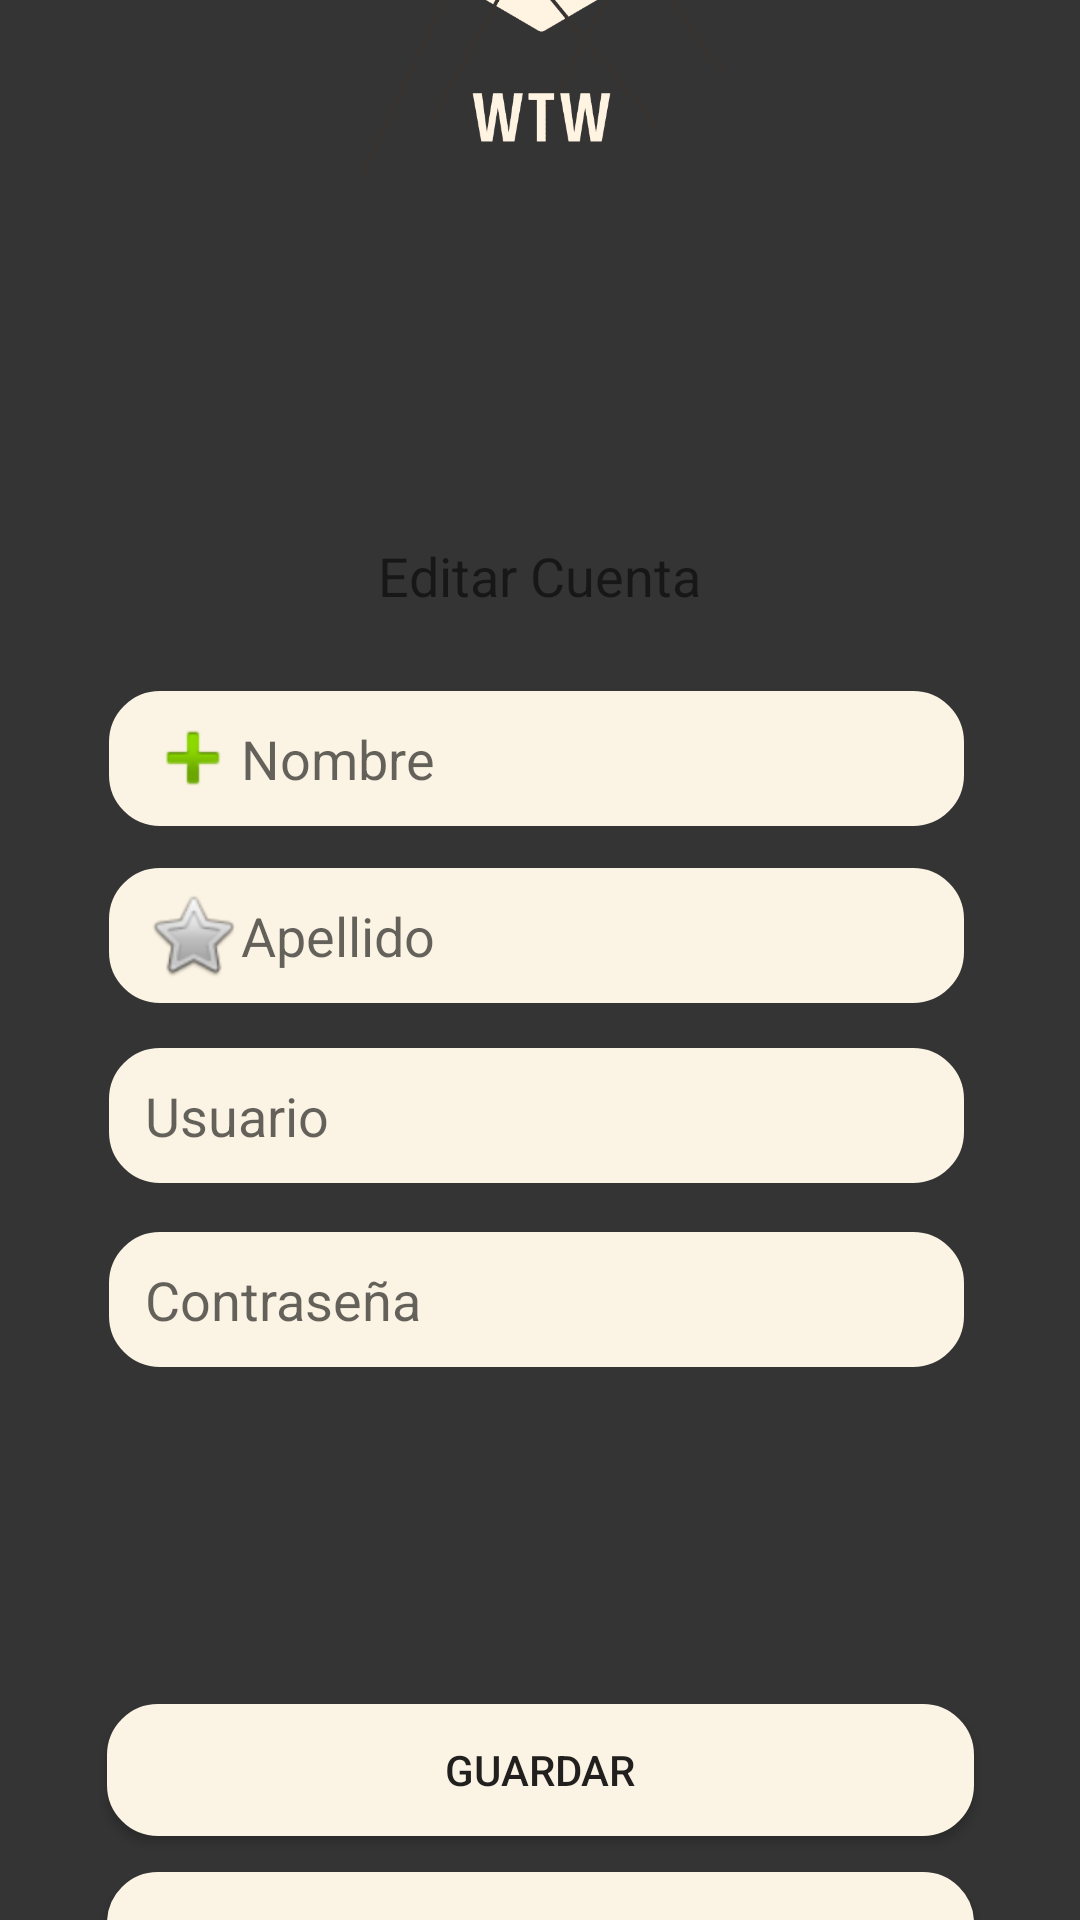

Produce the Android XML layout that renders to this screen, including the resource entries it uses.
<!-- AndroidManifest.xml: fallback theme Theme.MaterialComponents.DayNight.NoActionBar -->
<!-- res/layout/activity_editar_cuenta.xml -->
<?xml version="1.0" encoding="utf-8"?>
<androidx.constraintlayout.widget.ConstraintLayout
    xmlns:android="http://schemas.android.com/apk/res/android"
    xmlns:app="http://schemas.android.com/apk/res-auto"
    xmlns:tools="http://schemas.android.com/tools"
    android:layout_width="match_parent"
    android:layout_height="match_parent"
    android:background="@color/login"
    tools:context=".DisplayUser">

    
    <ImageView
        android:id="@+id/imageView"
        android:layout_width="415dp"
        android:layout_height="255dp"
        android:layout_marginBottom="512dp"
        app:layout_constraintBottom_toBottomOf="parent"
        app:layout_constraintEnd_toEndOf="parent"
        app:layout_constraintStart_toStartOf="parent"
        app:srcCompat="@drawable/logo_login" />

    
    <TextView
        android:id="@+id/EditarCuenta"
        android:layout_width="273dp"
        android:layout_height="32dp"
        android:layout_marginTop="176dp"
        android:text="@string/editarCuenta"
        android:gravity="center"
        android:textSize="18dp"
        app:layout_constraintEnd_toEndOf="parent"
        app:layout_constraintHorizontal_bias="0.498"
        app:layout_constraintStart_toStartOf="parent"
        app:layout_constraintTop_toTopOf="parent" />

    
    <EditText
        android:id="@+id/editTextTextNombreEdit"
        android:layout_width="285dp"
        android:layout_height="45dp"
        android:ems="10"
        android:hint="@string/nombreLogin"
        android:inputType="textPersonName"
        android:drawableStart="@android:drawable/ic_input_add"
        android:textColor="@color/black"
        android:background="@drawable/button_rounded"
        android:paddingStart="12dp"
        android:paddingEnd="12dp"
        app:layout_constraintBottom_toBottomOf="parent"
        app:layout_constraintEnd_toEndOf="parent"
        app:layout_constraintHorizontal_bias="0.484"
        app:layout_constraintStart_toStartOf="parent"
        app:layout_constraintTop_toTopOf="parent"
        app:layout_constraintVertical_bias="0.387" />

    
    <EditText
        android:id="@+id/editTextTextApellidoEdit"
        android:layout_width="285dp"
        android:layout_height="45dp"
        android:ems="10"
        android:hint="@string/ApellidoLogin"
        android:inputType="textPersonName"
        android:textColor="@color/black"
        android:drawableStart="@android:drawable/btn_star"
        android:background="@drawable/button_rounded"
        android:paddingStart="12dp"
        android:paddingEnd="12dp"
        app:layout_constraintBottom_toBottomOf="parent"
        app:layout_constraintEnd_toEndOf="parent"
        app:layout_constraintHorizontal_bias="0.484"
        app:layout_constraintStart_toStartOf="parent"
        app:layout_constraintTop_toTopOf="parent"
        app:layout_constraintVertical_bias="0.486" />

    
    <EditText
        android:id="@+id/editTextTextUsuarioEdit"
        android:layout_width="285dp"
        android:layout_height="45dp"
        android:ems="10"
        android:hint="@string/usuario"
        android:enabled="false"
        android:inputType="textPersonName"
        android:textColor="@color/black"
        android:drawableStart="@drawable/ic_person"
        android:background="@drawable/button_rounded"
        android:paddingStart="12dp"
        android:paddingEnd="12dp"
        app:layout_constraintBottom_toBottomOf="parent"
        app:layout_constraintEnd_toEndOf="parent"
        app:layout_constraintHorizontal_bias="0.484"
        app:layout_constraintStart_toStartOf="parent"
        app:layout_constraintTop_toTopOf="parent"
        app:layout_constraintVertical_bias="0.587" />

    
    <EditText
        android:id="@+id/editTextTextPasswordEdit"
        android:layout_width="285dp"
        android:layout_height="45dp"
        android:ems="10"
        android:hint="@string/contraseña"
        android:inputType="textPassword"
        android:textColor="@color/black"
        android:drawableStart="@drawable/ic_lock"
        android:background="@drawable/button_rounded"
        android:paddingStart="12dp"
        android:paddingEnd="12dp"
        app:layout_constraintBottom_toBottomOf="parent"
        app:layout_constraintEnd_toEndOf="parent"
        app:layout_constraintHorizontal_bias="0.484"
        app:layout_constraintStart_toStartOf="parent"
        app:layout_constraintTop_toTopOf="parent"
        app:layout_constraintVertical_bias="0.69" />

    
    <Button
        android:id="@+id/ActualizarEdit"
        android:layout_width="289dp"
        android:layout_height="44dp"
        android:layout_marginTop="568dp"
        android:background="@drawable/button_rounded"
        android:text="@string/guardar"
        app:layout_constraintEnd_toEndOf="parent"
        app:layout_constraintStart_toStartOf="parent"
        app:layout_constraintTop_toTopOf="parent" />

    
    <Button
        android:id="@+id/CancelarEdit"
        android:layout_width="289dp"
        android:layout_height="44dp"
        android:layout_marginTop="624dp"
        android:background="@drawable/button_rounded"
        android:text="@string/cancelar"
        app:layout_constraintEnd_toEndOf="parent"
        app:layout_constraintStart_toStartOf="parent"
        app:layout_constraintTop_toTopOf="parent" />

</androidx.constraintlayout.widget.ConstraintLayout>
<!-- resources referenced by this layout -->
<resources>
  <color name="black">#FF000000</color>
  <color name="login">#343434</color>
  <!-- drawable button_rounded (drawable) -->
  <?xml version="1.0" encoding="utf-8"?>
  <shape xmlns:android="http://schemas.android.com/apk/res/android">
      <corners android:radius="16dp"/>
      <solid android:color="@color/botonRegistrar"/>
      <stroke
              android:width="2dp"
              android:color="@color/botonRegistrar"
          />
  </shape>
  <!-- drawable logo_login: png bitmap (drawable, 14560 bytes) -->
  <string name="ApellidoLogin">Apellido</string>
  <string name="cancelar">Cancelar</string>
  <string name="editarCuenta">Editar Cuenta</string>
  <string name="guardar">Guardar</string>
  <string name="nombreLogin">Nombre</string>
  <string name="usuario">Usuario</string>
  <color name="botonRegistrar">#fbf3e3</color>
</resources>
